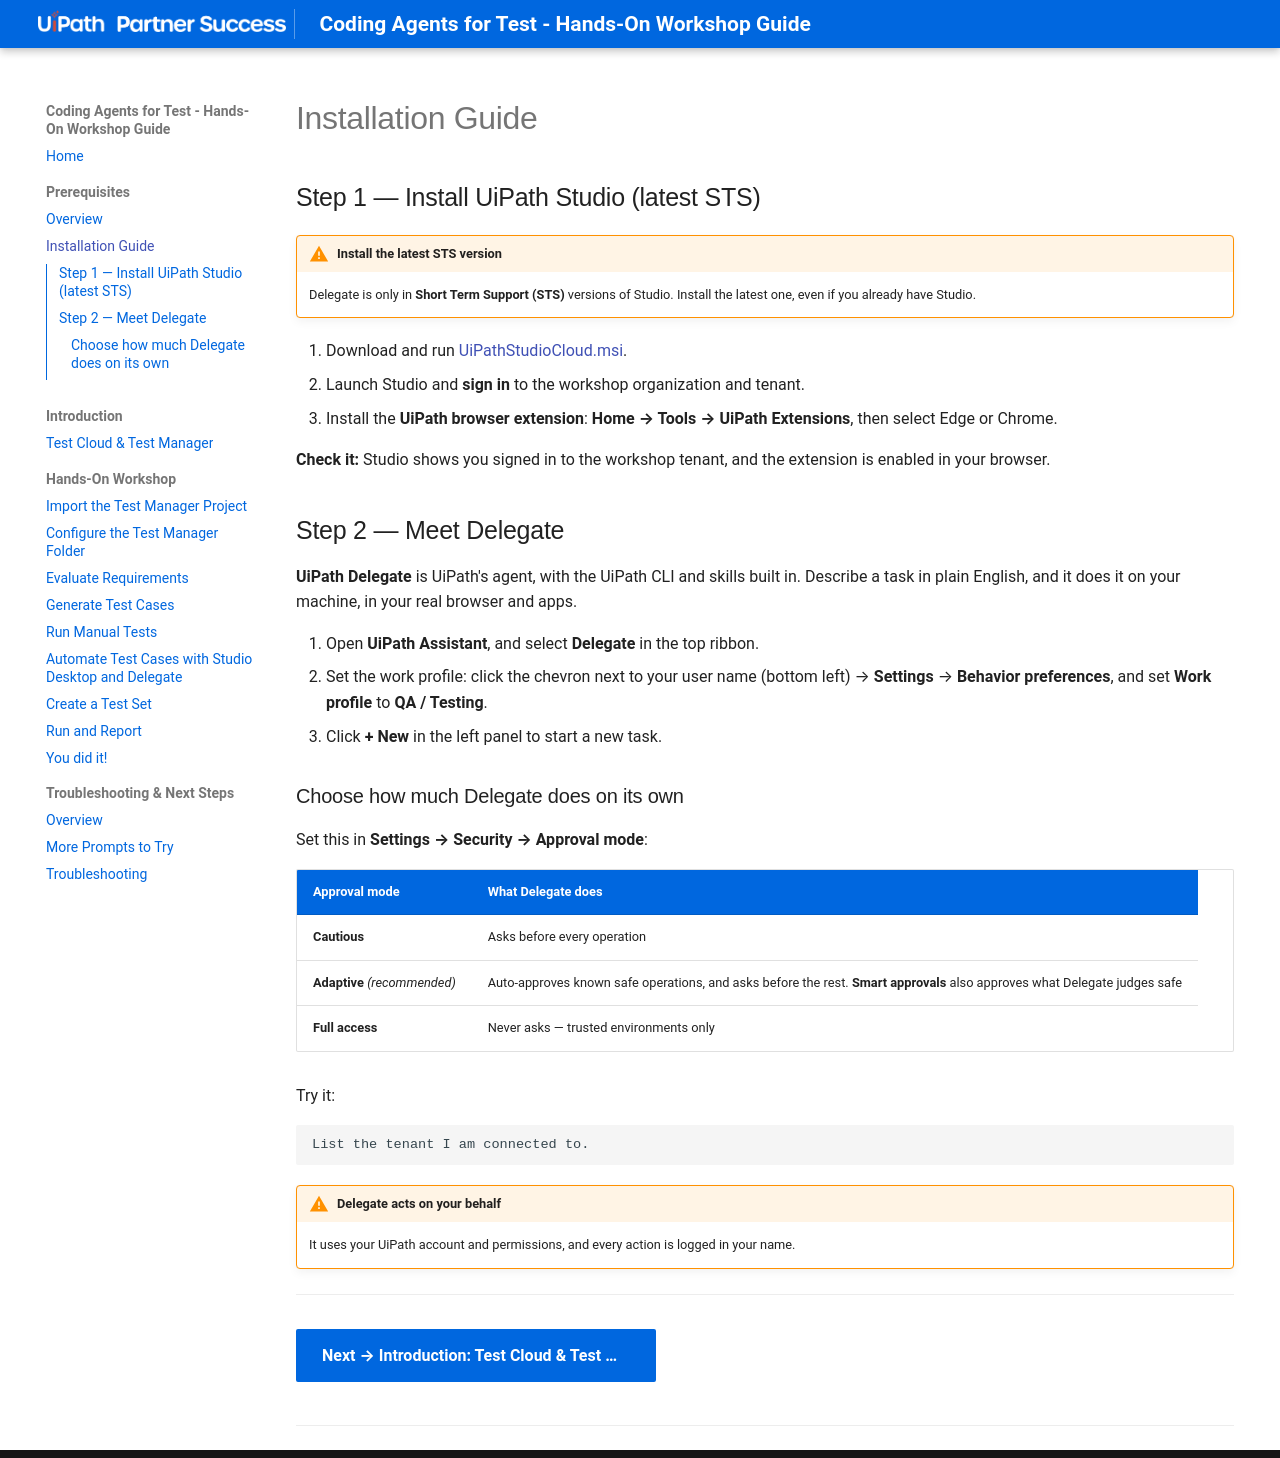

repository: meera-uipath/Coding-Agents-For-Test-Workshop · page: module-0-prerequisites/01-installation-guide/index.html · generator: mkdocs

# Installation Guide

## Step 1 — Install UiPath Studio (latest STS)

!!! warning "Install the latest STS version"
    Delegate is only in **Short Term Support (STS)** versions of Studio. Install the latest one, even if you already have Studio.

1. Download and run <a href="https://download.uipath.com/UiPathStudioCloud.msi" target="_blank">UiPathStudioCloud.msi</a>.
2. Launch Studio and **sign in** to the workshop organization and tenant.
3. Install the **UiPath browser extension**: **Home → Tools → UiPath Extensions**, then select Edge or Chrome.

**Check it:** Studio shows you signed in to the workshop tenant, and the extension is enabled in your browser.

## Step 2 — Meet Delegate

**UiPath Delegate** is UiPath's agent, with the UiPath CLI and skills built in. Describe a task in plain English, and it does it on your machine, in your real browser and apps.

1. Open **UiPath Assistant**, and select **Delegate** in the top ribbon.
2. Set the work profile: click the chevron next to your user name (bottom left) → **Settings** → **Behavior preferences**, and set **Work profile** to **QA / Testing**.
3. Click **+ New** in the left panel to start a new task.

### Choose how much Delegate does on its own

Set this in **Settings → Security → Approval mode**:

| Approval mode | What Delegate does |
|---|---|
| **Cautious** | Asks before every operation |
| **Adaptive** *(recommended)* | Auto-approves known safe operations, and asks before the rest. **Smart approvals** also approves what Delegate judges safe |
| **Full access** | Never asks — trusted environments only |

Try it:

```text
List the tenant I am connected to.
```

!!! warning "Delegate acts on your behalf"
    It uses your UiPath account and permissions, and every action is logged in your name.

---

[Next → Introduction: Test Cloud & Test Manager](../module-1-introduction/index.md){: .md-button .md-button--primary}

---
